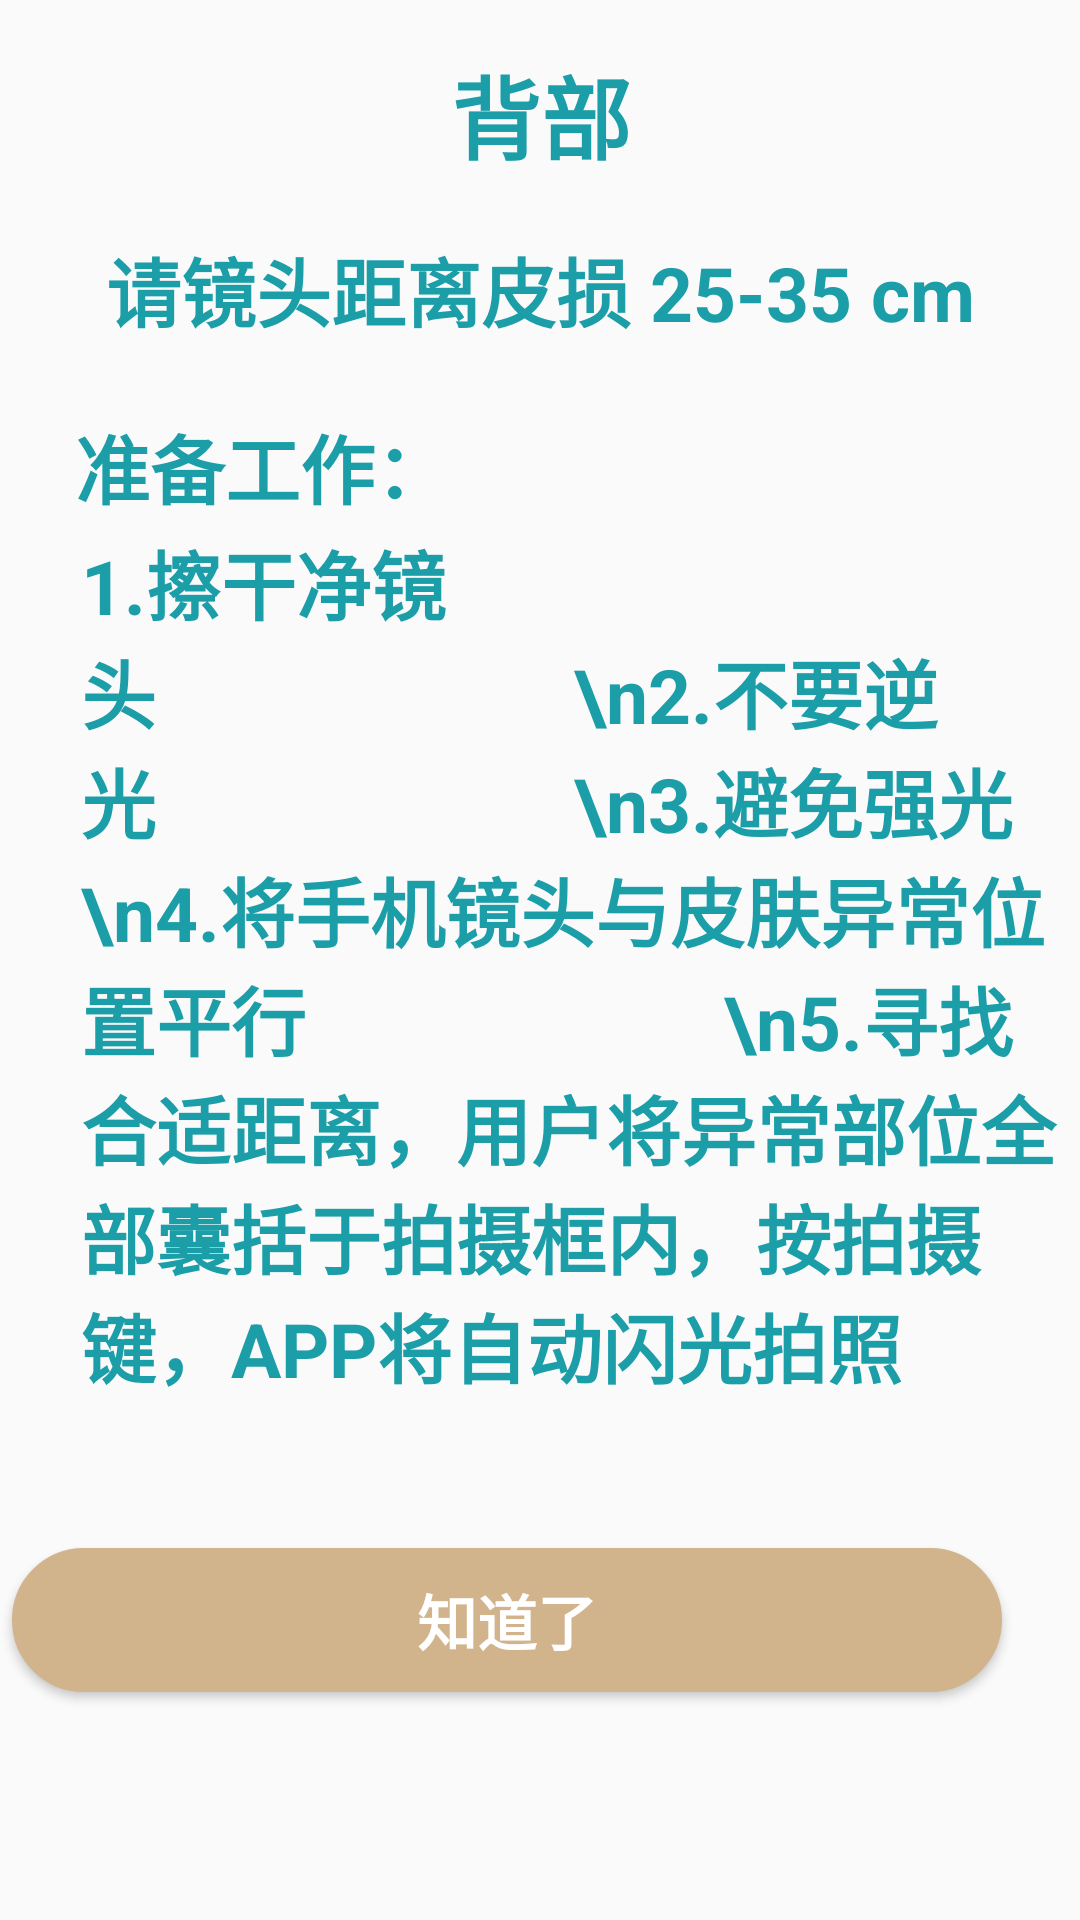

Here is an Android app screen rendered from its layout file. Give the layout XML and the strings, colors and styles it references.
<!-- AndroidManifest.xml: application theme AppTheme -->
<!-- res/layout/beibu.xml -->
<?xml version="1.0" encoding="utf-8"?>
<android.support.constraint.ConstraintLayout xmlns:android="http://schemas.android.com/apk/res/android"
    xmlns:app="http://schemas.android.com/apk/res-auto"
    xmlns:tools="http://schemas.android.com/tools"
    android:layout_width="match_parent"
    android:layout_height="match_parent"
    tools:context="com.example.user.AcuPediatrician.Beibu">

    <TextView
        android:id="@+id/textView4"
        android:layout_width="177dp"
        android:layout_height="41dp"
        android:layout_marginStart="104dp"
        android:layout_marginTop="16dp"
        android:layout_marginEnd="103dp"
        android:gravity="center"
        android:text="背部"
        android:textColor="#FF1B9EA8"
        android:textSize="30sp"
        android:textStyle="bold"
        app:layout_constraintEnd_toEndOf="parent"
        app:layout_constraintStart_toStartOf="parent"
        app:layout_constraintTop_toTopOf="parent" />

    <TextView
        android:id="@+id/textView5"
        android:layout_width="330dp"
        android:layout_height="41dp"
        android:layout_marginStart="27dp"
        android:layout_marginTop="19dp"
        android:layout_marginEnd="27dp"
        android:gravity="center"
        android:text="请镜头距离皮损 25-35 cm"
        android:textColor="#FF1B9EA8"
        android:textSize="25sp"
        android:textStyle="bold"
        app:layout_constraintEnd_toEndOf="parent"
        app:layout_constraintStart_toStartOf="parent"
        app:layout_constraintTop_toBottomOf="@+id/textView4" />

    <TextView
        android:id="@+id/textView6"
        android:layout_width="175dp"
        android:layout_height="41dp"
        android:layout_marginTop="18dp"
        android:gravity="center"
        android:text="准备工作："
        android:textColor="#FF1B9EA8"
        android:textSize="25sp"
        android:textStyle="bold"
        app:layout_constraintStart_toStartOf="parent"
        app:layout_constraintTop_toBottomOf="@+id/textView5" />

    <TextView
        android:id="@+id/textView7"
        android:layout_width="330dp"
        android:layout_height="340dp"
        android:layout_marginStart="27dp"
        android:text="1.擦干净镜头
                     \n2.不要逆光
                     \n3.避免强光
                     \n4.将手机镜头与皮肤异常位置平行
                     \n5.寻找合适距离，用户将异常部位全部囊括于拍摄框内，按拍摄键，APP将自动闪光拍照"
        android:textColor="#FF1B9EA8"
        android:textSize="25sp"
        android:textStyle="bold"
        app:layout_constraintStart_toStartOf="parent"
        app:layout_constraintTop_toBottomOf="@+id/textView6" />

    <Button
        android:id="@+id/button7_2"
        android:layout_width="330dp"
        android:layout_height="48dp"
        android:layout_marginStart="16dp"
        android:layout_marginEnd="38dp"
        android:background="@drawable/shape_2"
        android:text="知道了"
        android:textColor="#FFFFFF"
        android:textSize="20sp"
        android:textStyle="bold"
        app:layout_constraintEnd_toEndOf="parent"
        app:layout_constraintStart_toStartOf="parent"
        app:layout_constraintTop_toBottomOf="@+id/textView7" />
</android.support.constraint.ConstraintLayout>
<!-- resources referenced by this layout -->
<resources>
  <!-- drawable shape_2 (drawable) -->
  <?xml version="1.0" encoding="utf-8"?>
  <shape xmlns:android="http://schemas.android.com/apk/res/android"
      android:shape="rectangle" >
      <solid android:color="#D2B48C" />
      <corners android:radius="30dip" />
      <stroke android:width="2dp"
          android:color="#D2B48C"/>
  </shape>
  <style name="AppTheme" parent="Theme.AppCompat.Light.DarkActionBar">
          
          <item name="colorPrimary">#D2B48C</item>
          <item name="colorPrimaryDark">#ae955b</item>
          <item name="colorAccent">@color/colorAccent</item>
      </style>
  <!-- not gathered from this repository: default colours our renderer supplied (Android Studio template values) -->
  <color name="colorAccent">#FF03DAC5</color>
</resources>
